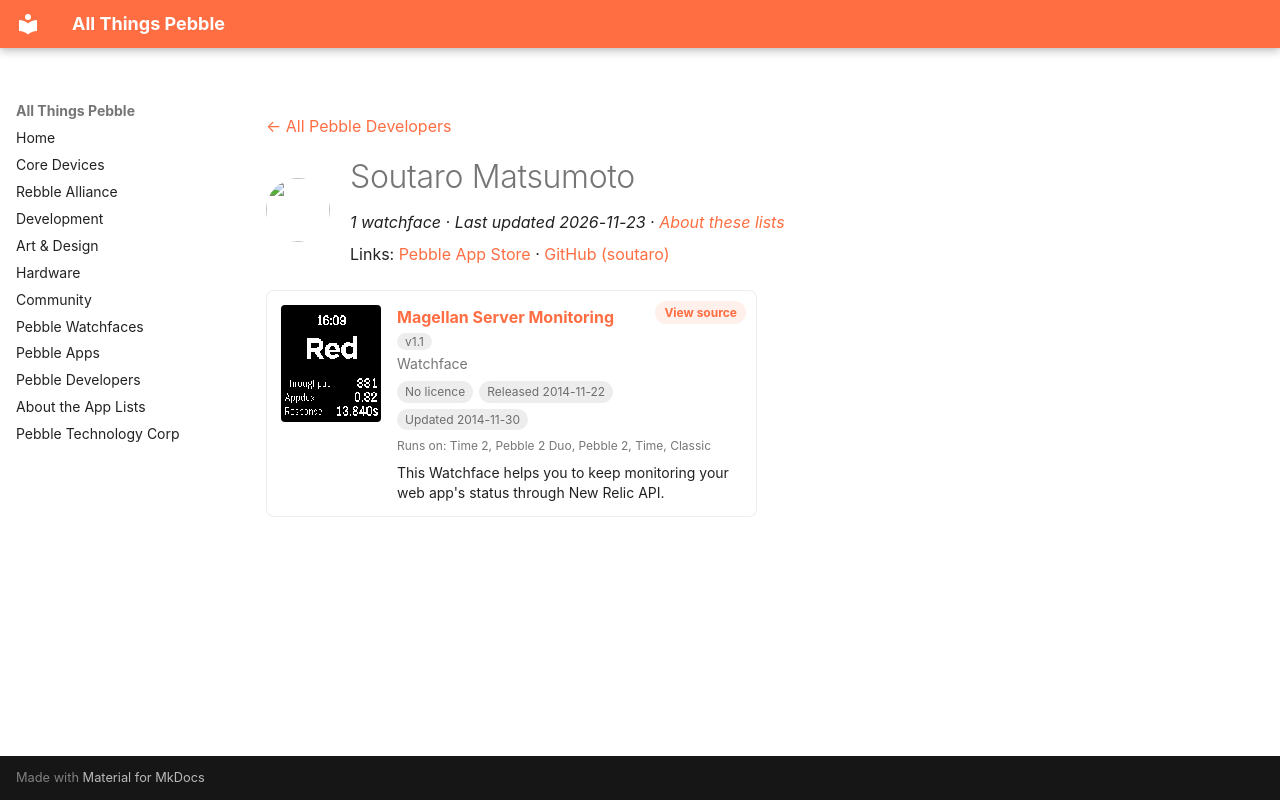

repository: saltedlolly/all-things-pebble · page: developers/soutaro-matsumoto.html · generator: mkdocs

---
title: "Soutaro Matsumoto"
hide:
  - toc
---

<!-- Generated by scripts/update_app_directory.py: do not edit by hand -->
[← All Pebble Developers](../developers.md)

<div class="dev-header" markdown>
<img class="dev-avatar" src="https://github.com/soutaro.png?size=128" alt="" width="64" height="64" loading="lazy" onerror="this.remove()">
<div class="dev-intro" markdown>

# Soutaro Matsumoto

*1 watchface · Last updated 2026-11-23 · [About these lists](../about-app-lists.md)*

Links: [Pebble App Store](https://apps.repebble.com/apps/dev/soutaro-matsumoto_5444ae052a5191123d000056) · [GitHub (soutaro)](https://github.com/soutaro)

</div>
</div>

<div class="app-grid dev-apps" data-search-exclude>
<div class="app-card" data-type="watchface" data-title="magellan server monitoring" data-released="2014-11-22" data-updated="2014-11-30">
<a class="app-shot" href="https://apps.repebble.com/54703777762f64feae000039" data-search-exclude><img src="../images/apps/54703777762f64feae000039.png" alt="Magellan Server Monitoring" loading="lazy"></a>
<div class="app-info">
<h2 class="app-name" id="app-54703777762f64feae000039"><a href="https://apps.repebble.com/54703777762f64feae000039">Magellan Server Monitoring</a> <span class="app-version" title="Latest version" data-search-exclude>v1.1</span></h2>
<a class="app-source" href="https://github.com/soutaro/magellan" title="Source code" data-search-exclude>View source</a>
<div class="app-dev">Watchface</div>
<div class="app-tags" data-search-exclude><span class="app-licence app-licence--none" title="Licence">No licence</span> <span title="First published in the app store">Released 2014-11-22</span> <span title="Latest release in the app store">Updated 2014-11-30</span></div>
<div class="app-watches" title="Supported watches" data-search-exclude>Runs on: Time 2, Pebble 2 Duo, Pebble 2, Time, Classic</div>
<p class="app-desc">This Watchface helps you to keep monitoring your web app&#x27;s status through New Relic API.</p>
</div>
</div>
</div>
